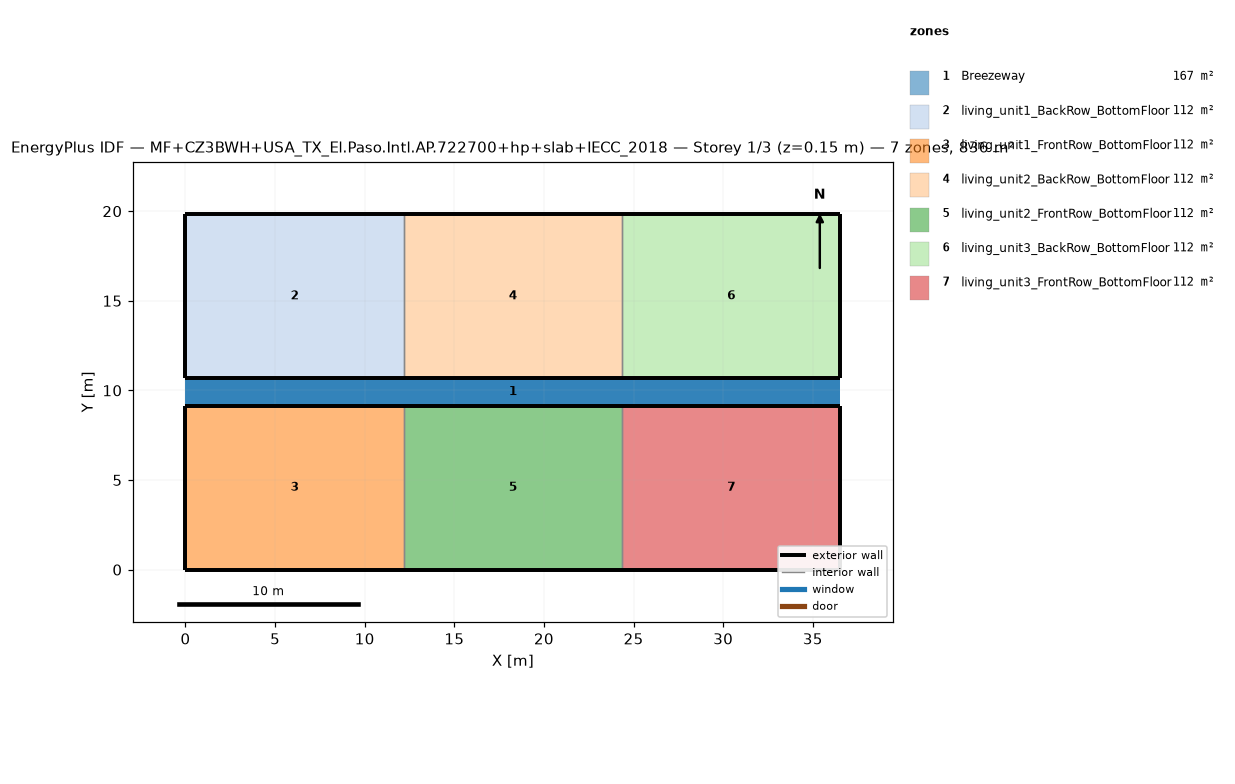
=== STOREY PLAN SPEC (per zone: floor XY polygon, exterior-wall plan segments, windows/doors) ===
zone 1: Breezeway  (167.0 m²)
  floor: (36.54, 9.16) (0.00, 9.16) (0.00, 10.68) (36.54, 10.68)
  floor: (36.54, 9.16) (0.00, 9.16) (0.00, 10.68) (36.54, 10.68)
  floor: (36.54, 9.16) (0.00, 9.16) (0.00, 10.68) (36.54, 10.68)
zone 2: living_unit1_BackRow_BottomFloor  (111.5 m²)
  floor: (12.18, 10.68) (0.00, 10.68) (0.00, 19.84) (12.18, 19.84)
  exterior wall: (0.00, 10.68) – (12.18, 10.68)  [12.2 m]
  exterior wall: (12.18, 19.84) – (0.00, 19.84)  [12.2 m]
  exterior wall: (0.00, 19.84) – (0.00, 10.68)  [9.2 m]
  interior walls: 1
zone 3: living_unit1_FrontRow_BottomFloor  (111.5 m²)
  floor: (12.18, 0.00) (0.00, 0.00) (0.00, 9.16) (12.18, 9.16)
  exterior wall: (0.00, 0.00) – (12.18, 0.00)  [12.2 m]
  exterior wall: (12.18, 9.16) – (0.00, 9.16)  [12.2 m]
  exterior wall: (0.00, 9.16) – (0.00, 0.00)  [9.2 m]
  interior walls: 1
zone 4: living_unit2_BackRow_BottomFloor  (111.5 m²)
  floor: (24.36, 10.68) (12.18, 10.68) (12.18, 19.84) (24.36, 19.84)
  exterior wall: (12.18, 10.68) – (24.36, 10.68)  [12.2 m]
  exterior wall: (24.36, 19.84) – (12.18, 19.84)  [12.2 m]
  interior walls: 2
zone 5: living_unit2_FrontRow_BottomFloor  (111.5 m²)
  floor: (24.36, 0.00) (12.18, 0.00) (12.18, 9.16) (24.36, 9.16)
  exterior wall: (12.18, 0.00) – (24.36, 0.00)  [12.2 m]
  exterior wall: (24.36, 9.16) – (12.18, 9.16)  [12.2 m]
  interior walls: 2
zone 6: living_unit3_BackRow_BottomFloor  (111.5 m²)
  floor: (36.54, 10.68) (24.36, 10.68) (24.36, 19.84) (36.54, 19.84)
  exterior wall: (24.36, 10.68) – (36.54, 10.68)  [12.2 m]
  exterior wall: (36.54, 10.68) – (36.54, 19.84)  [9.2 m]
  exterior wall: (36.54, 19.84) – (24.36, 19.84)  [12.2 m]
  interior walls: 1
zone 7: living_unit3_FrontRow_BottomFloor  (111.5 m²)
  floor: (36.54, 0.00) (24.36, 0.00) (24.36, 9.16) (36.54, 9.16)
  exterior wall: (24.36, 0.00) – (36.54, 0.00)  [12.2 m]
  exterior wall: (36.54, 0.00) – (36.54, 9.16)  [9.2 m]
  exterior wall: (36.54, 9.16) – (24.36, 9.16)  [12.2 m]
  interior walls: 1

=== DERIVED (storey summary) ===
Building: MF+CZ3BWH+USA_TX_El.Paso.Intl.AP.722700+hp+slab+IECC_2018
Storey: 1 of 3  (floor level z = 0.15 m)
Storey gross floor area: 836.2 m²
Zones on this storey: 7
  - Breezeway: floor 167.0 m²
  - living_unit1_BackRow_BottomFloor: floor 111.5 m²; exterior wall 33.5 m (86.9 m²); WWR 0.0%
  - living_unit1_FrontRow_BottomFloor: floor 111.5 m²; exterior wall 33.5 m (86.9 m²); WWR 0.0%
  - living_unit2_BackRow_BottomFloor: floor 111.5 m²; exterior wall 24.4 m (63.1 m²); WWR 0.0%
  - living_unit2_FrontRow_BottomFloor: floor 111.5 m²; exterior wall 24.4 m (63.1 m²); WWR 0.0%
  - living_unit3_BackRow_BottomFloor: floor 111.5 m²; exterior wall 33.5 m (86.9 m²); WWR 0.0%
  - living_unit3_FrontRow_BottomFloor: floor 111.5 m²; exterior wall 33.5 m (86.9 m²); WWR 0.0%
Zone adjacency (shared interzone walls):
  - living_unit1_BackRow_BottomFloor ↔ living_unit2_BackRow_BottomFloor
  - living_unit1_FrontRow_BottomFloor ↔ living_unit2_FrontRow_BottomFloor
  - living_unit2_BackRow_BottomFloor ↔ living_unit3_BackRow_BottomFloor
  - living_unit2_FrontRow_BottomFloor ↔ living_unit3_FrontRow_BottomFloor